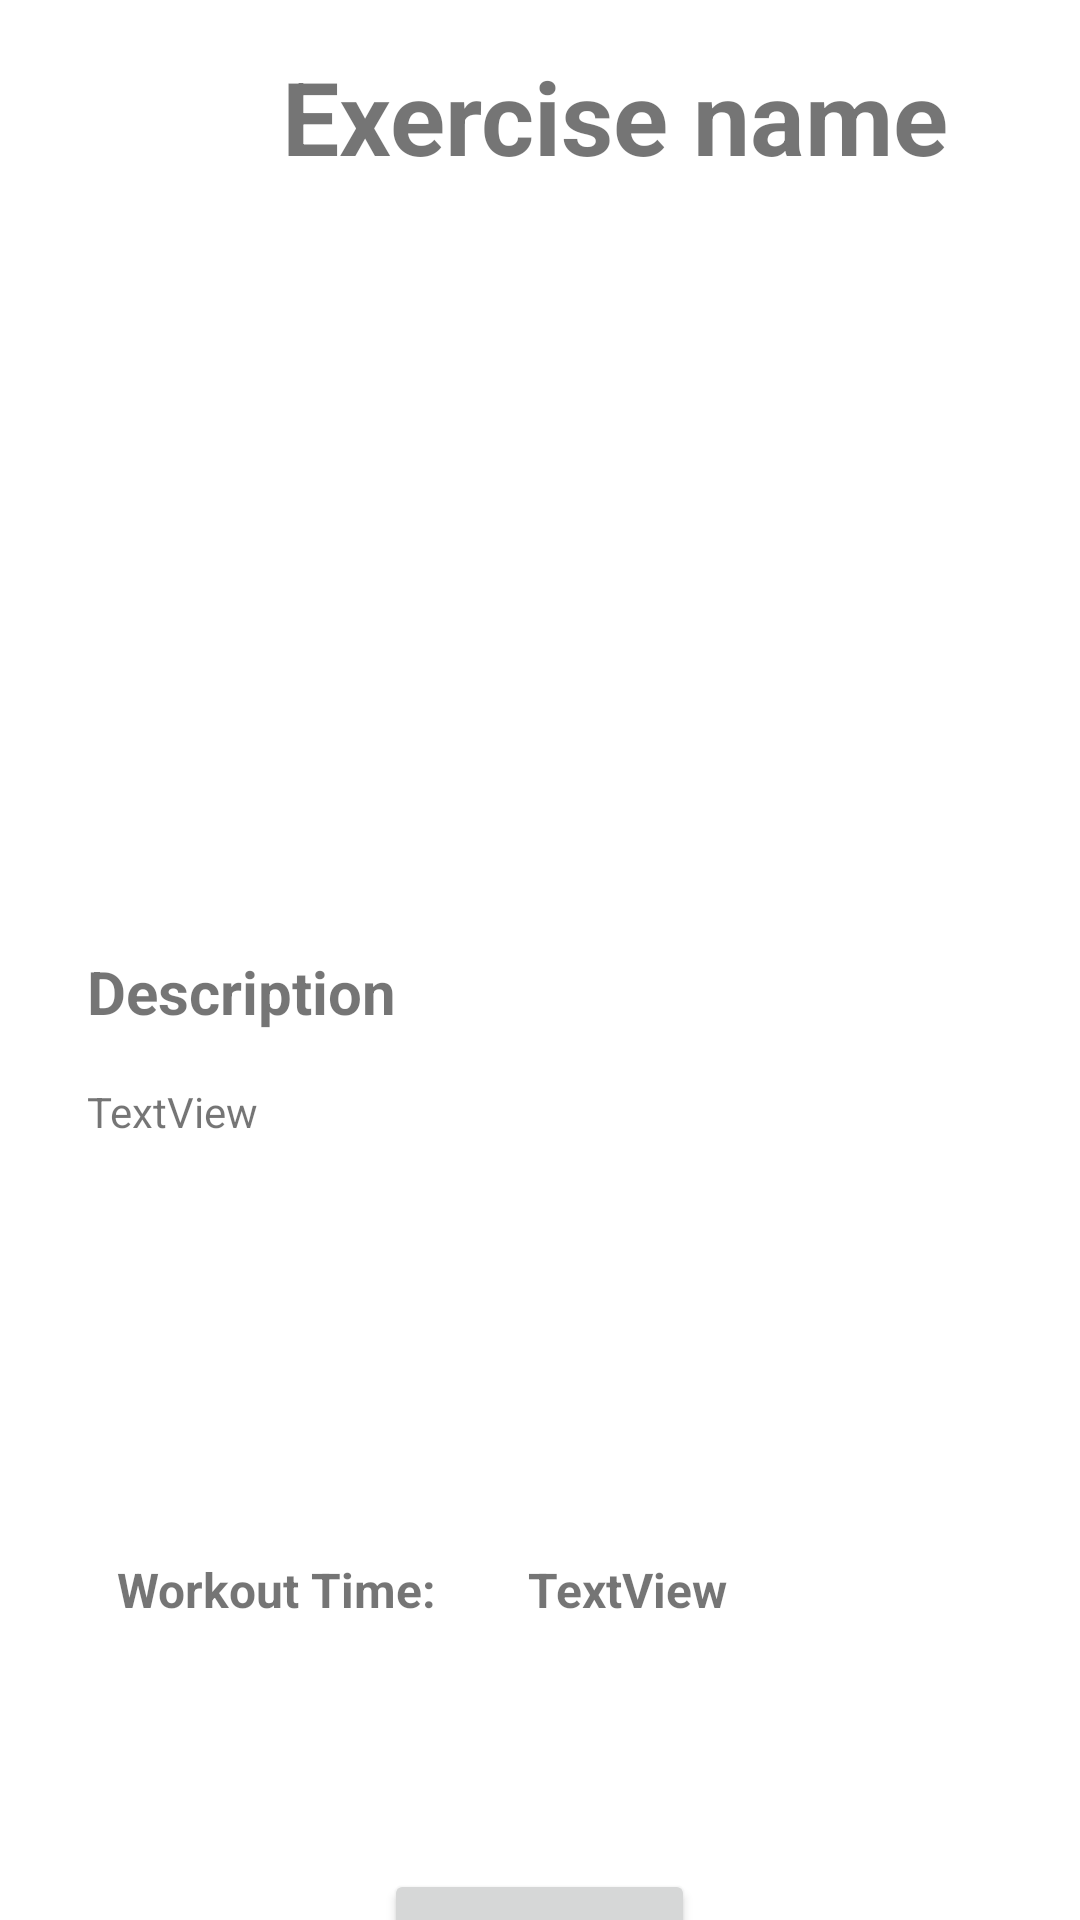

Write the Android layout XML for this screen, with the resource values it uses.
<!-- AndroidManifest.xml: application theme Theme.Combined -->
<!-- res/layout/fragment_prestored_workout.xml -->
<?xml version="1.0" encoding="utf-8"?>
<FrameLayout xmlns:android="http://schemas.android.com/apk/res/android"
    xmlns:app="http://schemas.android.com/apk/res-auto"
    xmlns:tools="http://schemas.android.com/tools"
    android:layout_width="match_parent"
    android:layout_height="match_parent"
    tools:context=".SubFragments.Workout.PrestoredWorkoutFragment">

    <androidx.constraintlayout.widget.ConstraintLayout
        android:layout_width="match_parent"
        android:layout_height="match_parent">

        <TextView
            android:id="@+id/WorkoutName"
            android:layout_width="272dp"
            android:layout_height="42dp"
            android:layout_marginStart="69dp"
            android:layout_marginTop="16dp"
            android:text="Exercise name"
            android:textAlignment="center"
            android:textSize="34sp"
            android:textStyle="bold"
            app:layout_constraintStart_toStartOf="parent"
            app:layout_constraintTop_toTopOf="parent" />

        <TextView
            android:id="@+id/textView12"
            android:layout_width="150dp"
            android:layout_height="27dp"
            android:layout_marginStart="29dp"
            android:layout_marginTop="90dp"
            android:text="Description"
            android:textSize="20sp"
            android:textStyle="bold"
            app:layout_constraintStart_toStartOf="parent"
            app:layout_constraintTop_toBottomOf="@+id/IM" />

        <TextView
            android:id="@+id/description"
            android:layout_width="347dp"
            android:layout_height="130dp"
            android:layout_marginStart="29dp"
            android:layout_marginTop="17dp"
            android:text="TextView"
            app:layout_constraintStart_toStartOf="parent"
            app:layout_constraintTop_toBottomOf="@+id/textView12" />

        <TextView
            android:id="@+id/textView15"
            android:layout_width="118dp"
            android:layout_height="32dp"
            android:layout_marginStart="39dp"
            android:layout_marginTop="28dp"
            android:text="Workout Time: "
            android:textSize="16sp"
            android:textStyle="bold"
            app:layout_constraintStart_toStartOf="parent"
            app:layout_constraintTop_toBottomOf="@+id/description" />

        <TextView
            android:id="@+id/time"
            android:layout_width="wrap_content"
            android:layout_height="wrap_content"
            android:layout_marginStart="19dp"
            android:layout_marginTop="28dp"
            android:text="TextView"
            android:textSize="16sp"
            android:textStyle="bold"
            app:layout_constraintStart_toEndOf="@+id/textView15"
            app:layout_constraintTop_toBottomOf="@+id/description" />

        <Button
            android:id="@+id/markdone"
            android:layout_width="wrap_content"
            android:layout_height="wrap_content"
            android:layout_marginStart="128dp"
            android:layout_marginTop="72dp"
            android:text="Mark Done"
            app:layout_constraintStart_toStartOf="parent"
            app:layout_constraintTop_toBottomOf="@+id/textView15" />

        <ImageView
            android:id="@+id/IM"
            android:layout_width="380dp"
            android:layout_height="152dp"
            android:layout_marginStart="10dp"
            android:layout_marginTop="17dp"
            app:layout_constraintStart_toStartOf="parent"
            app:layout_constraintTop_toBottomOf="@+id/WorkoutName"
            tools:src="@tools:sample/avatars" />
    </androidx.constraintlayout.widget.ConstraintLayout>
</FrameLayout>
<!-- resources referenced by this layout -->
<resources>
  <style name="Theme.Combined" parent="Theme.MaterialComponents.DayNight.DarkActionBar">
          
          <item name="colorPrimary">@color/purple_500</item>
          <item name="colorPrimaryVariant">@color/purple_700</item>
          <item name="colorOnPrimary">@color/white</item>
          
          <item name="colorSecondary">@color/teal_200</item>
          <item name="colorSecondaryVariant">@color/teal_700</item>
          <item name="colorOnSecondary">@color/black</item>
          
          <item name="android:statusBarColor">?attr/colorPrimaryVariant</item>
          
      </style>
  <color name="purple_500">#FF6200EE</color>
  <color name="purple_700">#FF3700B3</color>
  <color name="white">#FFFFFFFF</color>
  <color name="teal_200">#FF03DAC5</color>
  <color name="teal_700">#FF018786</color>
  <color name="black">#FF000000</color>
</resources>
